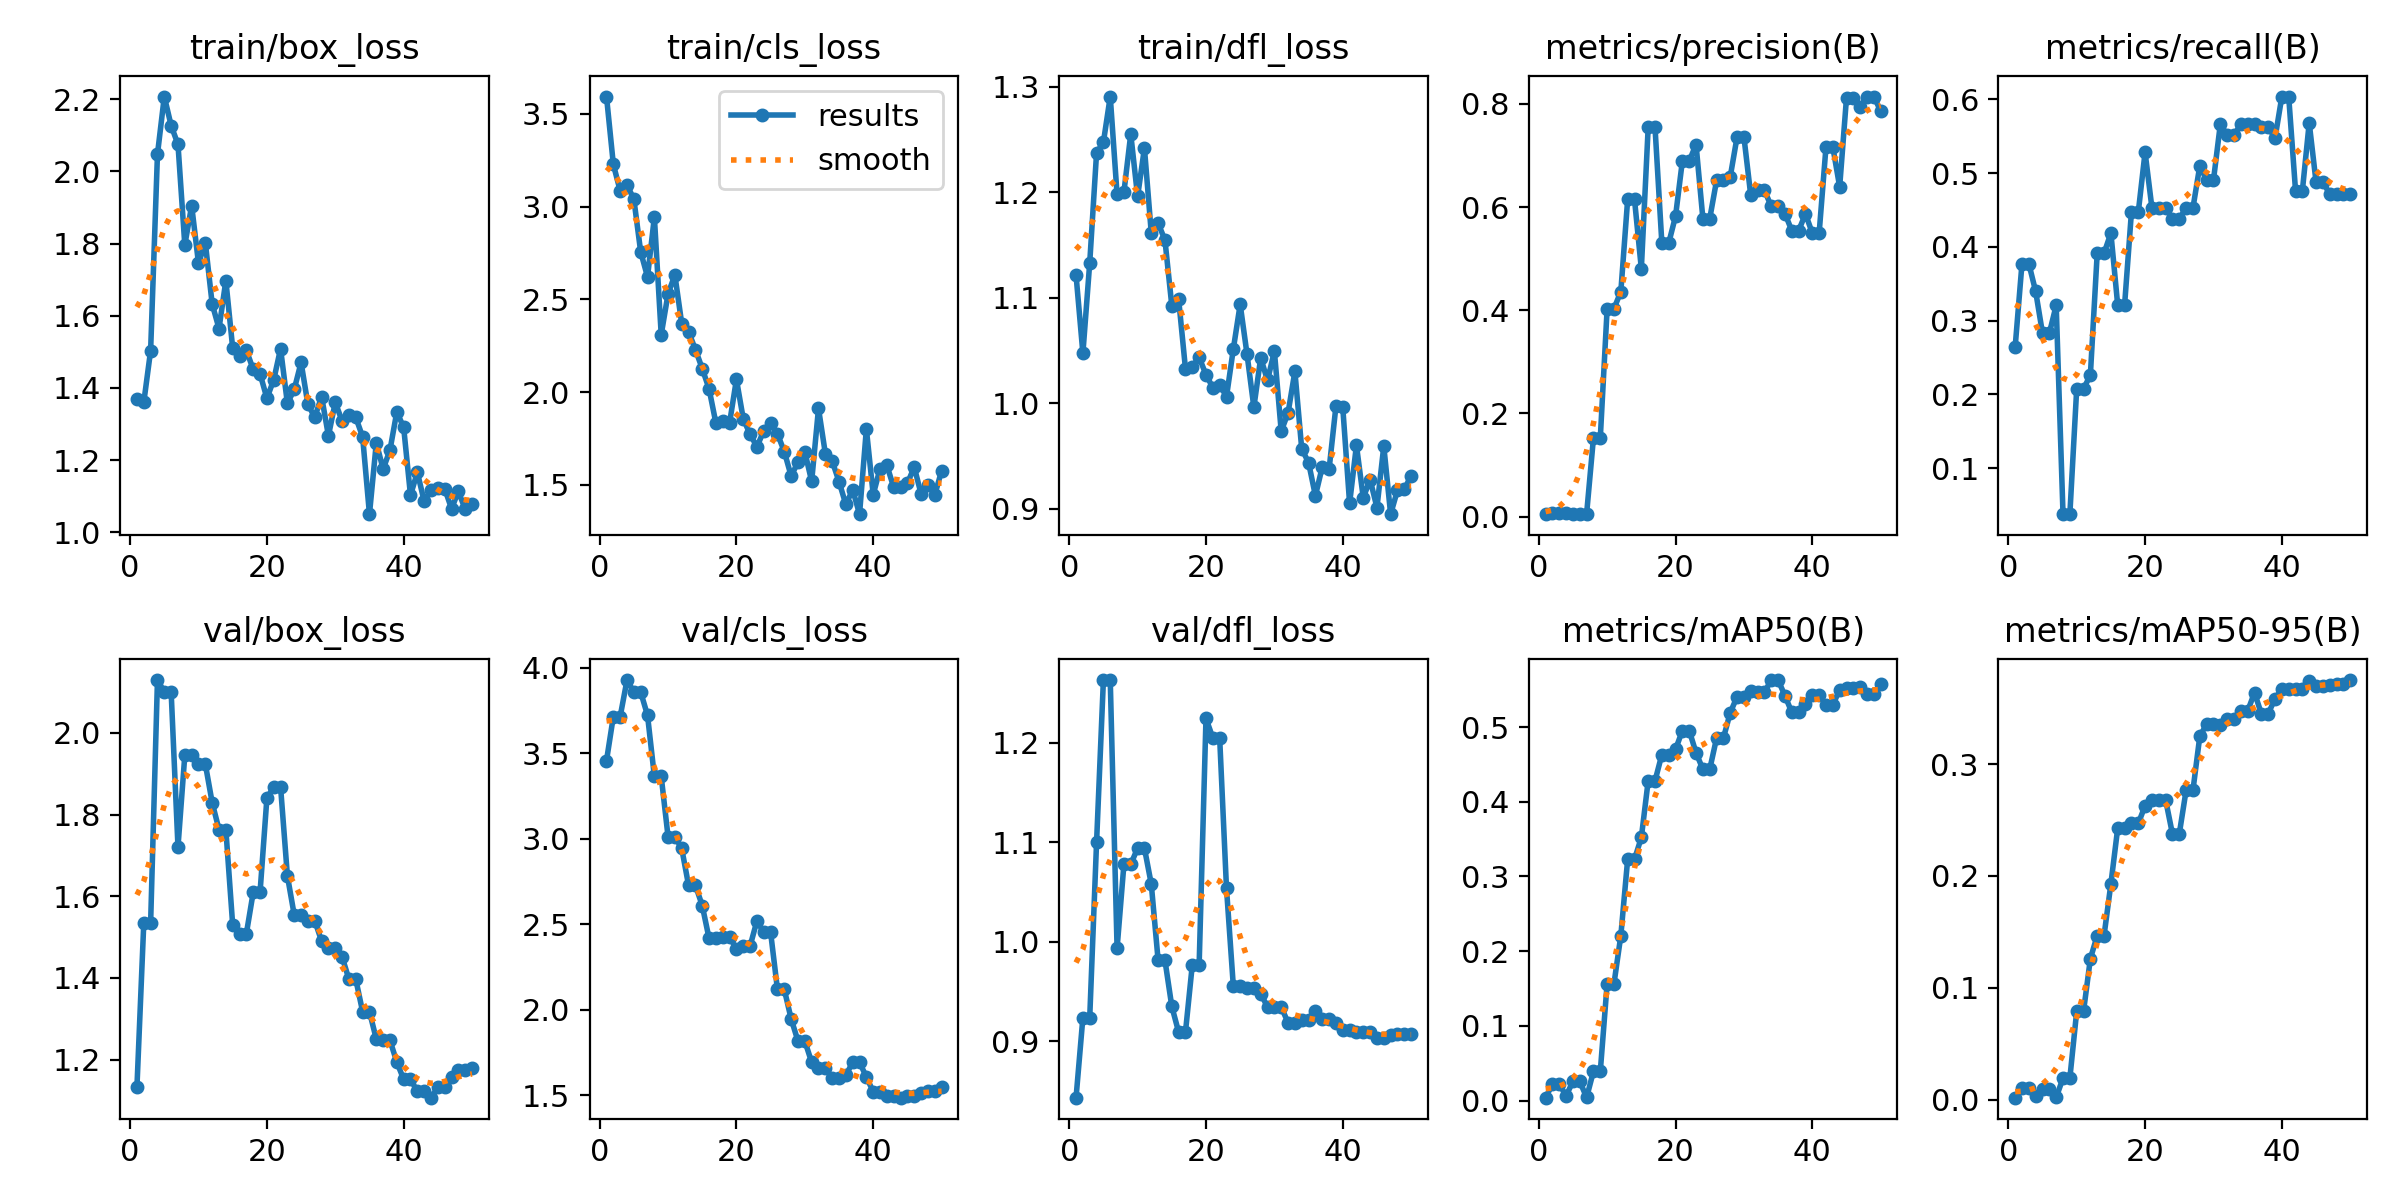

Source data for this figure (header and first rows):
epoch, time, train/box_loss, train/cls_loss, train/dfl_loss, metrics/precision(B), metrics/recall(B), metrics/mAP50(B), metrics/mAP50-95(B), val/box_loss, val/cls_loss, val/dfl_loss, lr/pg0, lr/pg1, lr/pg2
1, 22.01, 1.368, 3.593, 1.121, 0.00467, 0.2641, 0.00382, 0.00166, 1.134, 3.456, 0.8435, 0.0006, 0.0006, 0.0006
2, 41.39, 1.36, 3.228, 1.047, 0.00667, 0.3774, 0.02184, 0.01033, 1.535, 3.714, 0.924, 0.001242, 0.001242, 0.001242
3, 60.89, 1.503, 3.085, 1.133, 0.00667, 0.3774, 0.02184, 0.01033, 1.535, 3.714, 0.924, 0.001857, 0.001857, 0.001857
4, 80, 2.047, 3.116, 1.237, 0.006, 0.3396, 0.00648, 0.00283, 2.129, 3.928, 1.1, 0.001881, 0.001881, 0.001881
5, 94.36, 2.207, 3.041, 1.247, 0.005, 0.283, 0.02552, 0.00901, 2.1, 3.857, 1.263, 0.001842, 0.001842, 0.001842
6, 107, 2.127, 2.756, 1.291, 0.005, 0.283, 0.02552, 0.00901, 2.1, 3.857, 1.263, 0.001802, 0.001802, 0.001802
7, 120.1, 2.075, 2.621, 1.198, 0.00567, 0.3207, 0.00416, 0.00186, 1.721, 3.721, 0.9937, 0.001762, 0.001762, 0.001762
8, 133, 1.796, 2.944, 1.2, 0.1528, 0.03774, 0.0392, 0.01917, 1.945, 3.364, 1.078, 0.001723, 0.001723, 0.001723
9, 146, 1.905, 2.309, 1.255, 0.1528, 0.03774, 0.0392, 0.01917, 1.945, 3.364, 1.078, 0.001683, 0.001683, 0.001683
10, 159.1, 1.745, 2.529, 1.196, 0.4031, 0.2076, 0.1565, 0.07891, 1.923, 3.012, 1.094, 0.001644, 0.001644, 0.001644
11, 172.1, 1.802, 2.631, 1.242, 0.4031, 0.2076, 0.1565, 0.07891, 1.923, 3.012, 1.094, 0.001604, 0.001604, 0.001604
12, 185, 1.633, 2.369, 1.161, 0.4359, 0.2264, 0.2207, 0.126, 1.829, 2.943, 1.058, 0.001564, 0.001564, 0.001564
13, 197.7, 1.564, 2.326, 1.171, 0.6147, 0.3915, 0.3229, 0.1467, 1.763, 2.728, 0.9816, 0.001525, 0.001525, 0.001525
14, 211.3, 1.697, 2.229, 1.155, 0.6147, 0.3915, 0.3229, 0.1467, 1.763, 2.728, 0.9816, 0.001485, 0.001485, 0.001485
15, 224.2, 1.51, 2.127, 1.092, 0.4804, 0.4187, 0.3521, 0.1929, 1.53, 2.609, 0.9353, 0.001446, 0.001446, 0.001446
16, 237.4, 1.488, 2.017, 1.099, 0.7544, 0.3207, 0.4279, 0.2428, 1.509, 2.417, 0.9094, 0.001406, 0.001406, 0.001406
17, 250.8, 1.504, 1.832, 1.033, 0.7544, 0.3207, 0.4279, 0.2428, 1.509, 2.417, 0.9094, 0.001366, 0.001366, 0.001366
18, 264, 1.451, 1.844, 1.035, 0.5299, 0.4466, 0.4631, 0.2469, 1.609, 2.426, 0.9771, 0.001327, 0.001327, 0.001327
19, 277, 1.439, 1.834, 1.043, 0.5299, 0.4466, 0.4631, 0.2469, 1.609, 2.426, 0.9771, 0.001287, 0.001287, 0.001287
20, 290, 1.371, 2.069, 1.027, 0.5822, 0.5283, 0.47, 0.2627, 1.84, 2.354, 1.225, 0.001248, 0.001248, 0.001248
21, 303.3, 1.422, 1.855, 1.015, 0.6893, 0.4528, 0.4952, 0.268, 1.868, 2.373, 1.205, 0.001208, 0.001208, 0.001208
22, 316.7, 1.509, 1.772, 1.018, 0.6893, 0.4528, 0.4952, 0.268, 1.868, 2.373, 1.205, 0.001168, 0.001168, 0.001168
23, 329.9, 1.357, 1.705, 1.006, 0.7208, 0.4528, 0.4655, 0.2681, 1.65, 2.52, 1.054, 0.001129, 0.001129, 0.001129
24, 343.1, 1.396, 1.792, 1.051, 0.5773, 0.4381, 0.4434, 0.2376, 1.554, 2.451, 0.9554, 0.001089, 0.001089, 0.001089
25, 356.9, 1.471, 1.832, 1.094, 0.5773, 0.4381, 0.4434, 0.2376, 1.554, 2.451, 0.9554, 0.00105, 0.00105, 0.00105
26, 370.2, 1.354, 1.774, 1.046, 0.6514, 0.4528, 0.4851, 0.2766, 1.54, 2.118, 0.9541, 0.00101, 0.00101, 0.00101
27, 383.6, 1.319, 1.679, 0.9961, 0.6514, 0.4528, 0.4851, 0.2766, 1.54, 2.118, 0.9541, 0.0009704, 0.0009704, 0.0009704
28, 396.6, 1.376, 1.547, 1.043, 0.6587, 0.5098, 0.5192, 0.3249, 1.49, 1.946, 0.9481, 0.0009308, 0.0009308, 0.0009308
29, 409.6, 1.267, 1.622, 1.022, 0.7359, 0.4906, 0.5405, 0.3358, 1.474, 1.817, 0.9346, 0.0008912, 0.0008912, 0.0008912
30, 423, 1.36, 1.678, 1.049, 0.7359, 0.4906, 0.5405, 0.3358, 1.474, 1.817, 0.9346, 0.0008516, 0.0008516, 0.0008516
31, 436.5, 1.308, 1.519, 0.9734, 0.6224, 0.566, 0.5486, 0.3348, 1.451, 1.693, 0.9346, 0.000812, 0.000812, 0.000812
32, 449.6, 1.324, 1.912, 0.9907, 0.6324, 0.5518, 0.5465, 0.3403, 1.397, 1.66, 0.9189, 0.0007724, 0.0007724, 0.0007724
33, 463.1, 1.318, 1.669, 1.03, 0.6324, 0.5518, 0.5465, 0.3403, 1.397, 1.66, 0.9189, 0.0007328, 0.0007328, 0.0007328
34, 476.9, 1.264, 1.628, 0.9566, 0.6013, 0.566, 0.5629, 0.3475, 1.317, 1.601, 0.9215, 0.0006932, 0.0006932, 0.0006932
35, 490.2, 1.05, 1.517, 0.9436, 0.6013, 0.566, 0.5629, 0.3475, 1.317, 1.601, 0.9215, 0.0006536, 0.0006536, 0.0006536
36, 503.8, 1.248, 1.394, 0.9122, 0.5873, 0.566, 0.5419, 0.364, 1.25, 1.616, 0.931, 0.000614, 0.000614, 0.000614
37, 517.2, 1.175, 1.473, 0.9394, 0.5541, 0.5628, 0.5197, 0.3451, 1.247, 1.693, 0.9222, 0.0005744, 0.0005744, 0.0005744
38, 530.3, 1.228, 1.342, 0.9373, 0.5541, 0.5628, 0.5197, 0.3451, 1.247, 1.693, 0.9222, 0.0005348, 0.0005348, 0.0005348
39, 544.3, 1.334, 1.801, 0.9969, 0.5867, 0.5472, 0.5304, 0.3585, 1.194, 1.607, 0.9181, 0.0004952, 0.0004952, 0.0004952
40, 558, 1.291, 1.447, 0.996, 0.5495, 0.6038, 0.5427, 0.3672, 1.152, 1.521, 0.9118, 0.0004556, 0.0004556, 0.0004556
41, 571.4, 1.102, 1.588, 0.905, 0.5495, 0.6038, 0.5427, 0.3672, 1.152, 1.521, 0.9118, 0.000416, 0.000416, 0.000416
42, 585.1, 1.166, 1.605, 0.96, 0.7162, 0.4762, 0.5297, 0.3672, 1.122, 1.495, 0.9097, 0.0003764, 0.0003764, 0.0003764
43, 598.4, 1.086, 1.486, 0.9103, 0.7162, 0.4762, 0.5297, 0.3672, 1.122, 1.495, 0.9097, 0.0003368, 0.0003368, 0.0003368
44, 612, 1.117, 1.486, 0.9275, 0.6391, 0.5681, 0.5498, 0.3747, 1.107, 1.486, 0.9097, 0.0002972, 0.0002972, 0.0002972
45, 625.6, 1.122, 1.508, 0.901, 0.8116, 0.4878, 0.5517, 0.3701, 1.132, 1.497, 0.9037, 0.0002576, 0.0002576, 0.0002576
46, 639.1, 1.121, 1.596, 0.9592, 0.8116, 0.4878, 0.5517, 0.3701, 1.132, 1.497, 0.9037, 0.000218, 0.000218, 0.000218
47, 652.7, 1.065, 1.451, 0.8947, 0.7945, 0.4717, 0.5538, 0.371, 1.157, 1.511, 0.9066, 0.0001784, 0.0001784, 0.0001784
48, 666.4, 1.113, 1.499, 0.9174, 0.8141, 0.4717, 0.5445, 0.3717, 1.174, 1.525, 0.9074, 0.0001388, 0.0001388, 0.0001388
49, 680.4, 1.064, 1.444, 0.9183, 0.8141, 0.4717, 0.5445, 0.3717, 1.174, 1.525, 0.9074, 9.92e-05, 9.92e-05, 9.92e-05
50, 694, 1.079, 1.576, 0.9312, 0.7859, 0.4717, 0.5577, 0.3752, 1.181, 1.546, 0.9073, 5.96e-05, 5.96e-05, 5.96e-05
